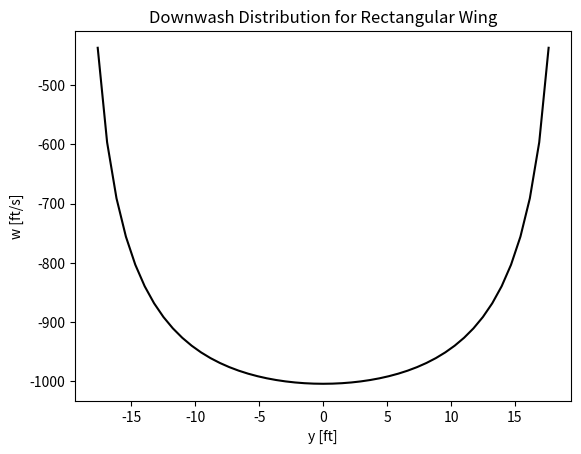
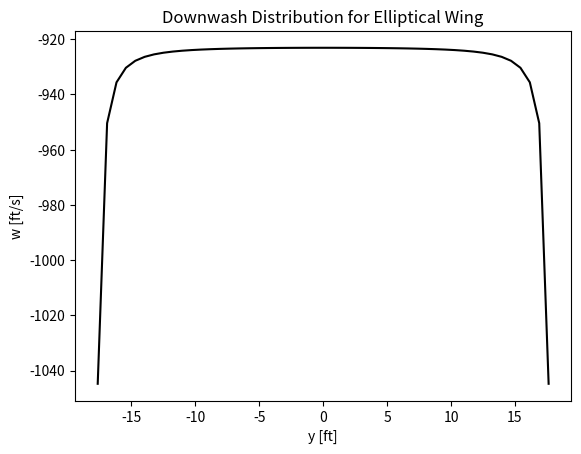

Recreate these plots in Python, in order.
"""
Cessna 182 Skylane, rectangular wing assumption. Span = 36ft, Area = 174 ft^2 (c = 4.83 ft), V_inf = 145 kts (245 fps).
Assume untwisted planform, angle of attack relative to zero-lift line (alpha_g-alpha_zl = 8 deg)
Using a finite vortex element method, model lifting line of wing. Define vortices to be slightly
in-board from the tips to avoid singularities.

a. Using N=500 shed vortex element locations across the span, solve for the shed circulation strengths
   gamma. With this distribution of gamma now known, calculate and plot the downwash distribution across the
   span, w(y).
b. Calculate and report the values of C_L, C_Di, and L/D_i for the rectangular wing configuration
c. Assume rectangular wing is replaced with geometrical elliptic wing of same area and span. Recall
   S=(pi*c_0*b)/4, where c_0 is the root chord. Under same conditions as rectangular wing, calculate and plot the
   downwash distribution across the span, w(y).
d. Calculate and report the values of C_L, C_Di, and L/D_i for elliptic wing configuration.
e. Commend on the difference or similarities between b. and d. Do the wings produce the same lift coefficients
   and the same L/D_i? Why or why not?
"""

import numpy as np
from sympy import Symbol, sqrt
import matplotlib.pyplot as plt

class homeworkFive():
    # Initialize
    def __init__(self):
        # Variables and constants
        self.c_y = None             # Equation for chord distribution
        self.v_inf = 245            # freestream velocity (fps)
        self.span = 36              # wingspan (ft)
        self.S = 174                # wing area (ft^2)
        self.c_0 = 0                # root chord length (ft)
        self.N = 50                 # number of vortices along wing
        self.offset = 1*10**-6      # offset from wingtip (ft)
        self.alpha = np.deg2rad(8)  # alpha_g - alpha_zl
        self.wing_type = ''

        # Matrices
        self.Gamma = []         # List of (big) gamma's
        self.w = []             # List of downwash velocities (positive down)
        self.c_p = []           # Chord at control point P
        self.A = np.empty([self.N, self.N])
        self.b = np.empty([self.N, 1])
        self.x = np.empty([1, self.N])
        self.C_L = 0            # Lift coefficient distribution
        self.C_Di = 0           # Induced drag coefficient distribution]
        self.LD = 0             # Total L/D ratio

        # Run the rectangular wing
        homeworkFive.rectangularWing(self)
        # Run the elliptic wing
        homeworkFive.ellipticWing(self)

    def rectangularWing(self):
        self.wing_type = 'Rectangular'
        self.c_0 = 4.83
        y = Symbol('y')
        self.c_y = self.c_0 + 0*y          # Constant chord distribution along y
        homeworkFive.calcDownwash(self)

    def ellipticWing(self):
        self.wing_type = 'Elliptical'
        self.c_0 = (self.S * 4)/(np.pi * self.span)           # Root chord of wing
        y = Symbol('y')
        self.c_y = self.c_0 * sqrt(1 - 4*(y/self.span)**2)    # Equation of elliptical chord distribution
        homeworkFive.calcDownwash(self)

    def calcDownwash(self):
        self.c_p = []
        self.Gamma = []
        self.w = []
        # Discretize the wingspan by N panels
        y = Symbol('y')
        y_vp = (np.linspace(-self.span/2 + self.offset, self.span/2 - self.offset, self.N)).tolist()
        y_cp = []
        for i in range(len(y_vp) - 1):
            y_cp.append((y_vp[i+1] + y_vp[i])/2)
        self.c_p = []
        for y_c in y_cp:
            self.c_p.append(self.c_y.subs(y, y_c))
        # Define A matrix
        for i in range(0, self.N-1):
            c = self.c_p[i]
            y_c = y_cp[i]
            for j in range(0, self.N):
                if j <= i:
                    K = 1
                else:
                    K = 0
                y_v = y_vp[j]
                self.A[i][j] = K + c/(4*(y_c - y_v))
        for i in range(self.N):
            self.A[self.N-1][i] = 1
        #print(self.A)

        # Define the b matrix
        for i in range(self.N-1):
            c = self.c_p[i]
            self.b[i] = np.pi*self.v_inf*c*self.alpha
        self.b[self.N-1][0] = 0

        # Calc x matrix
        self.x = np.dot(np.linalg.inv(self.A), self.b)

        # Calc Gammas distribution
        x = np.transpose(self.x)[0].tolist()
        for i in range(0, self.N-1):
            gam = sum(x[0:i+1])
            self.Gamma.append(gam)

        # Calc downwash distribution
        for i in range(0, self.N-1):
            Gamma = self.Gamma[i]
            c = self.c_p[i]
            self.w.append((-Gamma/(c*np.pi))*(self.v_inf*self.alpha))
        print(self.w)

        # Calc lift and drag
        bp = abs(y_cp[1] - y_cp[0])
        self.C_L, self.C_Di = 0, 0
        for i in range(0, self.N-1):
            Gamma = self.Gamma[i]
            w = self.w[i]
            self.C_L += (Gamma*bp)/(0.5*self.v_inf*self.S)
            self.C_Di += (Gamma*bp*w)/(0.5*self.v_inf**2*self.S)
        self.LD = self.C_L/self.C_Di
        print(self.C_L)
        print(self.C_Di)
        print(self.LD)

        # Plot downwash distribution
        plt.figure()
        plt.plot(y_cp, self.w, color='k')
        plt.title(f'Downwash Distribution for {self.wing_type} Wing')
        plt.xlabel('y [ft]')
        plt.ylabel('w [ft/s]')
        plt.draw()





if __name__ == '__main__':
    # Run HW5
    hw5 = homeworkFive()
    plt.show()
